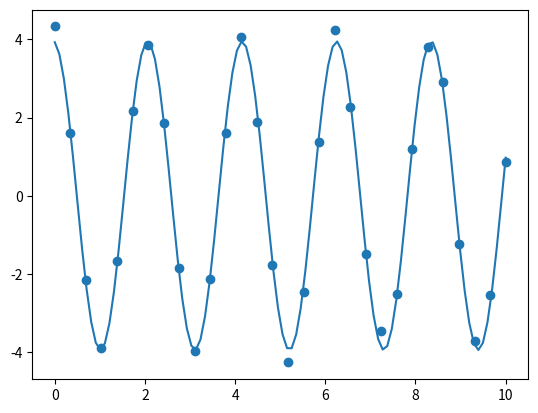

The matplotlib source for this figure:
import numpy as np
import matplotlib.pyplot as plt
from scipy.optimize import curve_fit

t_data = np.array([0., 0.34482759, 0.68965517, 1.03448276, 1.37931034,
                   1.72413793, 2.06896552, 2.4137931, 2.75862069, 3.10344828,
                   3.44827586, 3.79310345, 4.13793103, 4.48275862, 4.82758621,
                   5.17241379, 5.51724138, 5.86206897, 6.20689655, 6.55172414,
                   6.89655172, 7.24137931, 7.5862069, 7.93103448, 8.27586207,
                   8.62068966, 8.96551724, 9.31034483, 9.65517241, 10.])
y_data = np.array([4.3303953, 1.61137995, -2.15418696, -3.90137249, -1.67259042,
                   2.16884383, 3.86635998, 1.85194506, -1.8489224, -3.96560495,
                   -2.13385255, 1.59425817, 4.06145238, 1.89300594, -1.76870297,
                   -4.26791226, -2.46874133, 1.37019912, 4.24945607, 2.27038039,
                   -1.50299303, -3.46774049, -2.50845488, 1.20022052, 3.81633703,
                   2.91511556, -1.24569189, -3.72716214, -2.54549857, 0.87262548])

#plt.plot(t_data, y_data, 'o--')
# plt.show()

def func(x, A, w, phi):
    return A * np.cos(w * x + phi)

popt, pcov = curve_fit(func, t_data, y_data, p0=(4, np.pi, 0))
print(popt)
print(np.sqrt(np.diag(pcov)))

A, w, phi = popt
t = np.linspace(0, 10, 100)

y = func(t, A, w, phi)

plt.scatter(t_data,y_data)
plt.plot(t,y)
plt.show()
